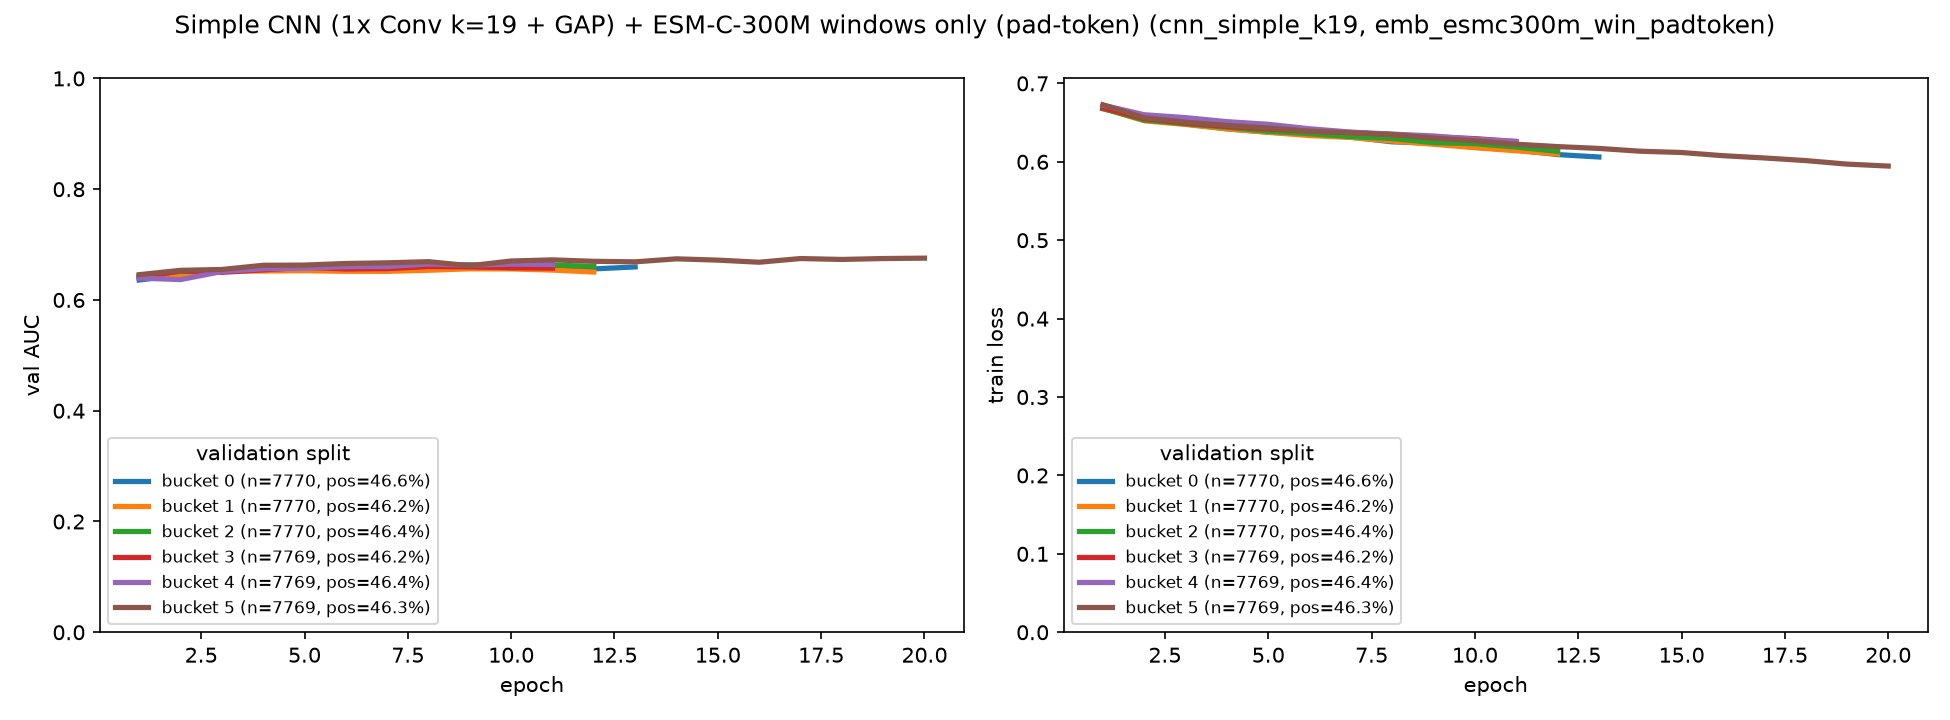

The file beside this chart, header and first rows:
bucket, epoch, train_loss, val_auc
0, 1, 0.6677, 0.636
0, 2, 0.6553, 0.6449
0, 3, 0.6481, 0.6543
0, 4, 0.6421, 0.6552
0, 5, 0.6378, 0.6548
0, 6, 0.6351, 0.659
0, 7, 0.6314, 0.6527
0, 8, 0.6255, 0.6588
0, 9, 0.6237, 0.66
0, 10, 0.6185, 0.6608
0, 11, 0.615, 0.6573
0, 12, 0.6092, 0.6561
0, 13, 0.6061, 0.6596
1, 1, 0.6683, 0.6429
1, 2, 0.6523, 0.6458
1, 3, 0.6476, 0.6524
1, 4, 0.6419, 0.6522
1, 5, 0.6376, 0.6528
1, 6, 0.6334, 0.6517
1, 7, 0.631, 0.6516
1, 8, 0.6264, 0.6536
1, 9, 0.6223, 0.6562
1, 10, 0.618, 0.656
1, 11, 0.614, 0.6539
1, 12, 0.61, 0.6504
2, 1, 0.6679, 0.6426
2, 2, 0.6532, 0.6517
2, 3, 0.6484, 0.6513
2, 4, 0.644, 0.6603
2, 5, 0.6389, 0.6609
2, 6, 0.6358, 0.6618
2, 7, 0.6321, 0.6623
2, 8, 0.6297, 0.6609
2, 9, 0.6245, 0.6637
2, 10, 0.6231, 0.658
2, 11, 0.6188, 0.6629
2, 12, 0.6132, 0.6607
3, 1, 0.6688, 0.6403
3, 2, 0.6551, 0.6526
3, 3, 0.6494, 0.6498
3, 4, 0.6451, 0.6542
3, 5, 0.6419, 0.659
3, 6, 0.6391, 0.6559
3, 7, 0.6374, 0.6565
3, 8, 0.6347, 0.6603
3, 9, 0.6319, 0.6596
3, 10, 0.6296, 0.6582
3, 11, 0.6259, 0.6574
4, 1, 0.6722, 0.6395
4, 2, 0.66, 0.6367
4, 3, 0.6563, 0.6512
4, 4, 0.6512, 0.6564
4, 5, 0.6478, 0.6574
4, 6, 0.6421, 0.66
4, 7, 0.6379, 0.6604
4, 8, 0.6353, 0.6648
4, 9, 0.633, 0.6629
4, 10, 0.6288, 0.6648
4, 11, 0.626, 0.664
5, 1, 0.6727, 0.6456
... 19 more rows
